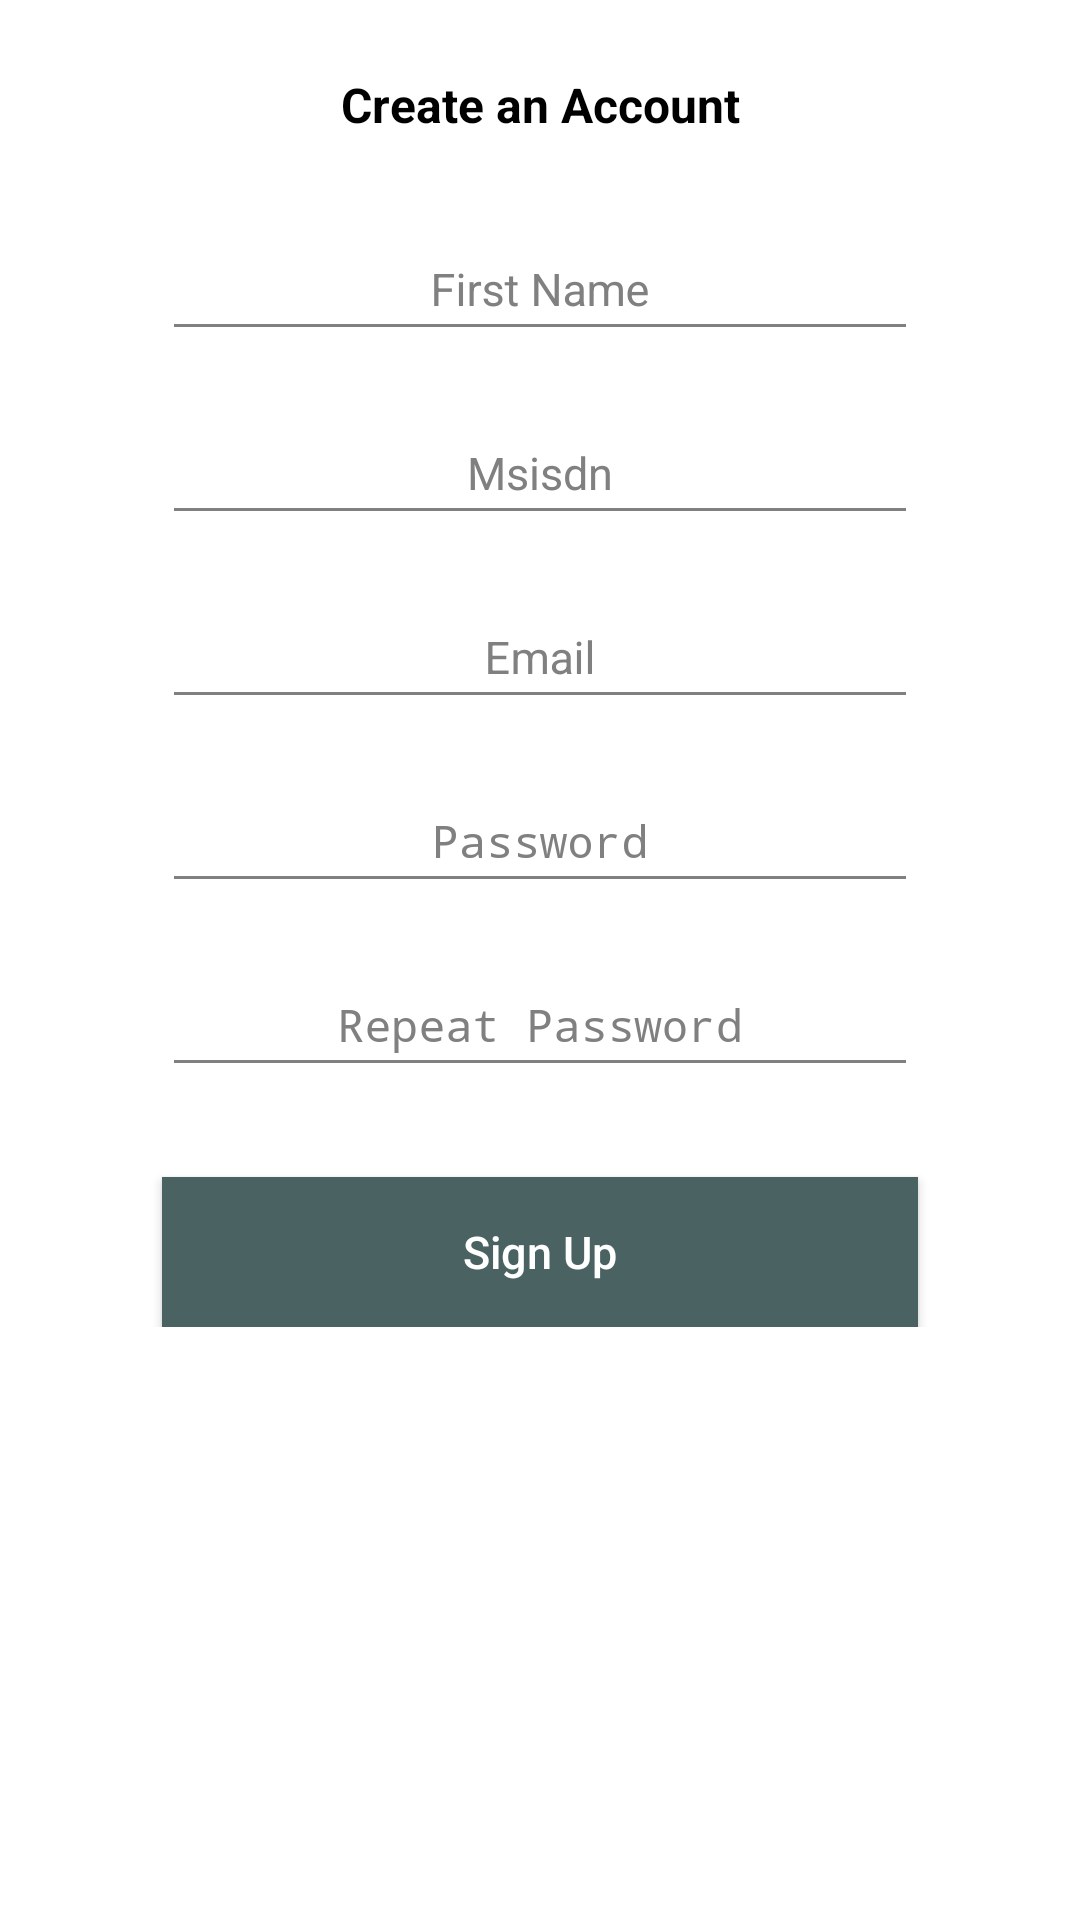

This screen was rendered from an Android layout file. Write that file and the resources it references.
<!-- AndroidManifest.xml: application theme AppTheme -->
<!-- res/layout/activity_signup.xml -->
<?xml version="1.0" encoding="utf-8"?>
<androidx.constraintlayout.widget.ConstraintLayout xmlns:android="http://schemas.android.com/apk/res/android"
    xmlns:tools="http://schemas.android.com/tools"
    android:layout_width="match_parent"
    android:layout_height="match_parent"
    xmlns:app="http://schemas.android.com/apk/res-auto"
    android:background="#FFFFFF"
    tools:context=".activity.SignupActivity">

    <TextView
        android:id="@+id/tv_heading"
        android:layout_width="wrap_content"
        android:layout_height="wrap_content"
        android:text="Create an Account"
        android:textStyle="bold"
        android:textSize="16sp"
        android:textColor="#000"
        app:layout_constraintStart_toStartOf="parent"
        app:layout_constraintEnd_toEndOf="parent"
        app:layout_constraintTop_toTopOf="parent"
        android:layout_marginTop="24dp"
        />

    <ScrollView
        android:layout_width="match_parent"
        android:layout_height="wrap_content"
        app:layout_constraintTop_toBottomOf="@id/tv_heading"
        >

        <androidx.constraintlayout.widget.ConstraintLayout
            android:layout_width="match_parent"
            android:layout_height="match_parent"
            android:focusable="true"
            android:focusableInTouchMode="true"
            >



            <com.google.android.material.textfield.TextInputLayout
                android:id="@+id/layout_name"
                android:layout_width="0dp"
                app:layout_constraintWidth_percent="0.7"
                android:layout_height="wrap_content"
                app:layout_constraintStart_toStartOf="parent"
                app:layout_constraintEnd_toEndOf="parent"
                android:layout_marginTop="20dp"
                android:textColorHint="#808080"
                app:layout_constraintTop_toTopOf="parent"
                >

                <EditText
                    android:id="@+id/et_first_name"
                    android:layout_width="match_parent"
                    android:layout_height="wrap_content"
                    android:hint="First Name"
                    android:gravity="center"
                    android:padding="10dp"
                    android:textColor="#000000"
                    android:textColorHint="#808080"
                    android:backgroundTint="#808080"
                    android:textSize="15sp"
                    />
            </com.google.android.material.textfield.TextInputLayout>


            <com.google.android.material.textfield.TextInputLayout
                android:id="@+id/layout_msisdn"
                android:layout_width="0dp"
                app:layout_constraintWidth_percent="0.7"
                android:layout_height="wrap_content"
                app:layout_constraintStart_toStartOf="parent"
                app:layout_constraintEnd_toEndOf="parent"
                android:layout_marginTop="10dp"
                android:textColorHint="#808080"
                app:layout_constraintTop_toBottomOf="@+id/layout_name"
                >

                <EditText
                    android:id="@+id/et_msisdn"
                    android:layout_width="match_parent"
                    android:layout_height="wrap_content"
                    android:inputType="phone"
                    android:hint="Msisdn"
                    android:gravity="center"
                    android:padding="10dp"
                    android:textColor="#000000"
                    android:textColorHint="#808080"
                    android:backgroundTint="#808080"
                    android:textSize="15sp"
                    />
            </com.google.android.material.textfield.TextInputLayout>


            <com.google.android.material.textfield.TextInputLayout
                android:id="@+id/layout_email"
                android:layout_width="0dp"
                app:layout_constraintWidth_percent="0.7"
                android:layout_height="wrap_content"
                app:layout_constraintStart_toStartOf="parent"
                app:layout_constraintEnd_toEndOf="parent"
                android:layout_marginTop="10dp"
                android:textColorHint="#808080"
                app:layout_constraintTop_toBottomOf="@+id/layout_msisdn"
                >

                <EditText
                    android:id="@+id/et_email"
                    android:layout_width="match_parent"
                    android:layout_height="wrap_content"
                    android:hint="Email"
                    android:gravity="center"
                    android:padding="10dp"
                    android:textColor="#000000"
                    android:textColorHint="#808080"
                    android:backgroundTint="#808080"
                    android:textSize="15sp"
                    android:inputType="textEmailAddress"
                    />
            </com.google.android.material.textfield.TextInputLayout>


            <com.google.android.material.textfield.TextInputLayout
                android:id="@+id/layout_password"
                android:layout_width="0dp"
                app:layout_constraintWidth_percent="0.7"
                android:layout_height="wrap_content"
                app:layout_constraintStart_toStartOf="parent"
                app:layout_constraintEnd_toEndOf="parent"
                android:layout_marginTop="10dp"
                android:textColorHint="#808080"
                app:layout_constraintTop_toBottomOf="@+id/layout_email"
                >

                <EditText
                    android:id="@+id/et_password"
                    android:layout_width="match_parent"
                    android:layout_height="wrap_content"
                    android:hint="Password"
                    android:gravity="center"
                    android:padding="10dp"
                    android:textColor="#000000"
                    android:textColorHint="#808080"
                    android:backgroundTint="#808080"
                    android:textSize="15sp"
                    android:inputType="textPassword"
                    />
            </com.google.android.material.textfield.TextInputLayout>


            <com.google.android.material.textfield.TextInputLayout
                android:id="@+id/layout_repeat_password"
                android:layout_width="0dp"
                app:layout_constraintWidth_percent="0.7"
                android:layout_height="wrap_content"
                app:layout_constraintStart_toStartOf="parent"
                app:layout_constraintEnd_toEndOf="parent"
                android:layout_marginTop="10dp"
                android:textColorHint="#808080"
                app:layout_constraintTop_toBottomOf="@+id/layout_password"
                >

                <EditText
                    android:id="@+id/et_repeat_password"
                    android:layout_width="match_parent"
                    android:layout_height="wrap_content"
                    android:hint="Repeat Password"
                    android:gravity="center"
                    android:padding="10dp"
                    android:textColor="#000000"
                    android:textColorHint="#808080"
                    android:backgroundTint="#808080"
                    android:textSize="15sp"
                    android:inputType="textPassword"
                    />
            </com.google.android.material.textfield.TextInputLayout>


            <Button
                android:id="@+id/bt_register"
                android:layout_width="0dp"
                android:layout_height="50dp"
                app:layout_constraintTop_toBottomOf="@+id/layout_repeat_password"
                app:layout_constraintStart_toStartOf="parent"
                app:layout_constraintEnd_toEndOf="parent"
                android:text="Sign Up"
                android:textColor="#FFFFFF"
                android:textSize="15sp"
                android:background="@color/colorPrimary"
                android:textAllCaps="false"
                android:layout_marginTop="30dp"
                app:layout_constraintWidth_percent="0.7"
                style="?android:attr/borderlessButtonStyle"
                android:elevation="2dp"
                android:onClick="performSignUp"
                />
        </androidx.constraintlayout.widget.ConstraintLayout>
    </ScrollView>

</androidx.constraintlayout.widget.ConstraintLayout>
<!-- resources referenced by this layout -->
<resources>
  <color name="colorPrimary">#4a6362</color>
  <style name="AppTheme" parent="Theme.AppCompat.Light.NoActionBar">
          
          <item name="colorPrimary">@color/colorPrimary</item>
          <item name="colorPrimaryDark">@color/colorPrimaryDark</item>
          <item name="colorAccent">@color/colorAccent</item>
          <item name="text_color">@color/light_text_color</item>
          <item name="background_color">@color/light_bg_color</item>
          <item name="text_hint_color">@color/dark_icon_tint_color</item>
      </style>
  <color name="colorPrimaryDark">#4a6362</color>
  <color name="colorAccent">#03DAC5</color>
  <color name="light_text_color"> #363636</color>
  <color name="light_bg_color"> #ffffff</color>
  <color name="dark_icon_tint_color">#A2A2A2</color>
</resources>
